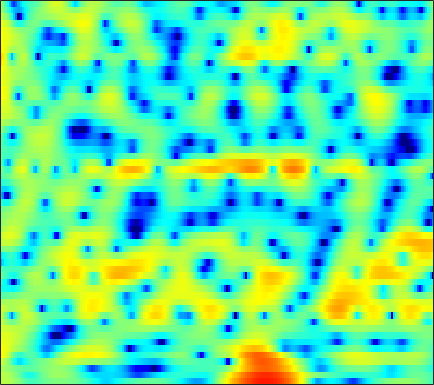

The data file committed next to this chart (first rows):
2.5309, 2.5712, 2.5235, 2.3539, 2.1423, 1.7576, 1.2626, 0.82666, 0.18417, -0.53279, -1.2602, -1.7515, -2.3516, -2.7559, -2.8818, -2.832, -2.5874, -2.3239, -1.9128, -1.495, -1.1188, -0.86528, -0.58881, -0.3697
2.612, 2.535, 2.331, 2.005, 1.676, 1.128, 0.4414, -0.1565, -1.065, -2.066, -3.107, -3.838, -4.601, -4.923, -4.82, -4.286, -3.482, -2.818, -1.95, -1.161, -0.4845, -0.0516, 0.427, 0.7921
1.677, 1.51, 1.202, 0.8317, 0.5176, 0.06983, -0.3843, -0.7085, -1.103, -1.421, -1.651, -1.76, -1.816, -1.769, -1.672, -1.476, -1.22, -0.9935, -0.6762, -0.3529, -0.03296, 0.1919, 0.46, 0.6859
3.543, 2.894, 1.823, 0.4905, -0.6795, -2.49, -4.497, -5.941, -7.246, -7.267, -6.289, -5.356, -4.183, -3.207, -2.607, -1.987, -1.507, -1.22, -0.8911, -0.5954, -0.2838, -0.02494, 0.3477, 0.761
6.277, 5.602, 4.5, 3.152, 1.981, 0.2557, -1.53, -2.697, -3.638, -3.694, -3.188, -2.726, -2.247, -2.013, -2.041, -2.352, -3.016, -3.74, -5.009, -6.545, -7.969, -8.45, -7.723, -5.922
5.671, 5.362, 4.86, 4.28, 3.806, 3.143, 2.472, 1.982, 1.355, 0.7589, 0.1667, -0.2981, -0.984, -1.785, -2.488, -3.587, -4.914, -6.064, -7.841, -9.79, -11.56, -12.3, -12.07, -10.77
4.915, 4.814, 4.604, 4.322, 4.065, 3.669, 3.216, 2.844, 2.3, 1.7, 1.036, 0.4858, -0.3174, -1.214, -1.954, -3.034, -4.212, -5.147, -6.452, -7.783, -9.077, -9.996, -11.13, -12.05
4.305, 4.295, 4.215, 4.064, 3.912, 3.659, 3.356, 3.09, 2.686, 2.213, 1.667, 1.206, 0.5105, -0.2902, -0.9748, -2.001, -3.171, -4.158, -5.637, -7.342, -9.342, -11.12, -14.03, -18.06
3.575, 3.516, 3.364, 3.171, 3.022, 2.841, 2.697, 2.603, 2.479, 2.326, 2.12, 1.904, 1.512, 1.003, 0.5304, -0.217, -1.117, -1.893, -3.051, -4.372, -5.846, -7.032, -8.733, -10.51
2.857, 2.307, 1.346, 0.2622, -0.4407, -0.8718, -0.5445, 0.04354, 0.9645, 1.762, 2.323, 2.566, 2.659, 2.523, 2.285, 1.817, 1.2, 0.6686, -0.09748, -0.9194, -1.739, -2.333, -3.105, -3.858
3.142, 2.082, -0.04315, -3.422, -7.328, -12.09, -6.603, -3.109, -0.1364, 1.722, 2.804, 3.235, 3.395, 3.155, 2.747, 1.967, 0.9843, 0.2098, -0.7492, -1.434, -1.761, -1.83, -1.755, -1.687
3.6, 3.236, 2.674, 2.111, 1.792, 1.607, 1.762, 2.042, 2.494, 2.843, 2.994, 2.926, 2.56, 1.777, 0.8573, -0.8963, -3.511, -6.401, -12.69, -20.05, -11.17, -7.661, -5.024, -3.56
1.578, 1.633, 1.683, 1.732, 1.781, 1.855, 1.953, 2.039, 2.148, 2.199, 2.151, 2.017, 1.679, 1.123, 0.5487, -0.4416, -1.614, -2.536, -3.567, -4.06, -3.853, -3.375, -2.649, -2.122
-2.425, -2.051, -1.696, -1.464, -1.309, -1.097, -0.8412, -0.6241, -0.2878, 0.05845, 0.3854, 0.5701, 0.7128, 0.7633, 0.7308, 0.6197, 0.4424, 0.3028, 0.1392, 0.05266, 0.003109, 0.04042, 0.1446, 0.2584
-5.317, -5.12, -5.237, -5.631, -6.001, -6.332, -6.129, -5.547, -4.452, -3.201, -2.039, -1.265, -0.4143, 0.2312, 0.5956, 0.9238, 1.122, 1.196, 1.217, 1.202, 1.175, 1.146, 1.143, 1.209
-3.907, -4.596, -6.013, -8.277, -11.01, -18.02, -26.58, -14.86, -8.787, -5.303, -2.974, -1.663, -0.3105, 0.6644, 1.192, 1.671, 1.915, 1.956, 1.841, 1.524, 1.084, 0.7, 0.208, -0.07256
-1.097, -1.743, -2.693, -3.698, -4.417, -5.102, -5.147, -4.675, -3.619, -2.37, -1.146, -0.3302, 0.6119, 1.355, 1.798, 2.209, 2.377, 2.334, 1.997, 1.254, -0.02696, -1.445, -4.357, -9.293
-2.451, -2.657, -2.812, -2.898, -2.944, -2.972, -2.998, -2.975, -2.868, -2.666, -2.344, -2.006, -1.468, -0.8534, -0.3704, 0.212, 0.6741, 0.882, 0.9573, 0.7494, 0.2075, -0.3864, -1.332, -2.125
-9.408, -7.58, -5.784, -4.718, -4.295, -4.149, -4.399, -4.833, -5.721, -6.863, -7.99, -8.42, -7.897, -6.368, -5.039, -3.381, -2.008, -1.163, -0.2955, 0.3728, 0.8457, 1.107, 1.428, 1.785
-6.893, -5.749, -4.467, -3.674, -3.423, -3.549, -4.188, -5.062, -6.876, -9.682, -14.32, -19.13, -16.79, -11.08, -8.274, -5.604, -3.652, -2.48, -1.204, -0.2061, 0.6626, 1.213, 1.853, 2.438
-0.2577, -0.1673, -0.04743, -0.02318, -0.1275, -0.4821, -1.103, -1.768, -2.857, -4.069, -5.212, -5.886, -6.285, -6.126, -5.762, -4.99, -4.025, -3.254, -2.186, -1.217, -0.3879, 0.1495, 0.7603, 1.27
2.672, 2.944, 3.188, 3.253, 3.175, 2.889, 2.373, 1.841, 0.9457, -0.1904, -1.526, -2.696, -4.478, -6.485, -7.892, -8.783, -7.76, -6.328, -4.482, -3.014, -2.103, -1.737, -1.629, -1.867
2.753, 3.423, 4.034, 4.374, 4.461, 4.366, 4.014, 3.591, 2.784, 1.67, 0.2054, -1.177, -3.581, -6.832, -9.959, -13.1, -10.48, -7.833, -5.313, -3.879, -3.213, -3.244, -4.069, -6.002
1.253, 1.973, 2.687, 3.153, 3.35, 3.42, 3.292, 3.056, 2.567, 1.891, 1.03, 0.2813, -0.7962, -1.85, -2.537, -3.143, -3.344, -3.285, -3.085, -2.899, -2.917, -3.071, -3.477, -4.086
0.3864, 0.8816, 1.439, 1.851, 2.073, 2.247, 2.285, 2.232, 2.048, 1.747, 1.331, 0.9646, 0.4318, -0.1319, -0.539, -1.029, -1.448, -1.713, -2.01, -2.228, -2.407, -2.499, -2.563, -2.568
-0.0782, 0.2322, 0.6181, 0.9759, 1.22, 1.505, 1.72, 1.832, 1.897, 1.852, 1.698, 1.507, 1.15, 0.6873, 0.2806, -0.3409, -1.014, -1.522, -2.175, -2.711, -3.002, -3.051, -2.893, -2.515
-1.005, -0.8933, -0.6782, -0.3265, 0.02036, 0.5624, 1.137, 1.534, 1.976, 2.272, 2.397, 2.359, 2.119, 1.659, 1.146, 0.2247, -1.002, -2.138, -3.914, -5.845, -7.186, -7.166, -5.817, -3.969
-4.206, -4.779, -5.268, -4.994, -4.169, -2.609, -0.9808, 0.1066, 1.293, 2.163, 2.705, 2.906, 2.905, 2.582, 2.121, 1.181, -0.2111, -1.649, -4.275, -8.232, -13.59, -13.23, -7.905, -4.122
-9.039, -11.47, -18.3, -24.75, -13.93, -7.814, -4.238, -2.345, -0.493, 0.8067, 1.669, 2.076, 2.341, 2.304, 2.106, 1.612, 0.9026, 0.2472, -0.6807, -1.525, -2.025, -2.042, -1.569, -0.738
-7.527, -7.788, -7.947, -7.465, -6.571, -4.953, -3.252, -2.079, -0.7499, 0.2637, 1.004, 1.381, 1.672, 1.767, 1.718, 1.529, 1.238, 0.9923, 0.6426, 0.348, 0.1249, 0.05295, 0.07361, 0.2034
-4.746, -4.361, -3.806, -3.161, -2.601, -1.762, -0.8919, -0.2579, 0.4932, 1.095, 1.498, 1.671, 1.737, 1.655, 1.523, 1.322, 1.108, 0.9625, 0.759, 0.5491, 0.3182, 0.1117, -0.2064, -0.5117
-2.048, -1.799, -1.494, -1.059, -0.5958, 0.1899, 1.055, 1.65, 2.296, 2.703, 2.796, 2.649, 2.181, 1.436, 0.8231, 0.1277, -0.1586, -0.1074, 0.1769, 0.3507, 0.2232, -0.1854, -1.161, -2.594
-0.3723, -1.347, -2.941, -3.764, -3.035, -0.8751, 1.301, 2.622, 3.851, 4.477, 4.488, 4.052, 2.795, 0.4904, -2.278, -8.31, -9.725, -5.017, -1.106, 0.7777, 1.428, 1.239, 0.04591, -2.473
-1.815, -3.715, -7.354, -10.95, -9.078, -4.525, -1.293, 0.3949, 1.929, 2.783, 3.062, 2.899, 2.188, 0.9565, -0.2257, -1.608, -1.845, -1.139, 0.1626, 1.248, 1.76, 1.817, 1.48, 0.7902
-1.871, -2.476, -3.124, -3.39, -3.242, -2.617, -1.733, -1.039, -0.2026, 0.4665, 0.9211, 1.121, 1.209, 1.157, 1.088, 1.006, 1.034, 1.12, 1.324, 1.479, 1.541, 1.478, 1.261, 0.9263
-1.867, -2.215, -2.651, -2.942, -3.022, -2.92, -2.551, -2.142, -1.476, -0.7774, -0.1175, 0.3235, 0.8277, 1.222, 1.457, 1.702, 1.881, 1.982, 2.052, 2.036, 1.942, 1.798, 1.506, 1.098
-2.045, -2.675, -3.691, -4.787, -5.5, -5.966, -5.587, -4.815, -3.479, -2.109, -0.8895, -0.1065, 0.7658, 1.454, 1.856, 2.278, 2.57, 2.715, 2.799, 2.785, 2.644, 2.463, 2.102, 1.588
-1.564, -2.609, -4.622, -7.766, -11.56, -22.16, -15.52, -9.915, -5.725, -3.063, -1.214, -0.1705, 0.8836, 1.661, 2.107, 2.556, 2.873, 3.031, 3.161, 3.182, 3.076, 2.907, 2.547, 2.015
0.2702, -0.4579, -1.717, -3.228, -4.362, -5.319, -5.077, -4.218, -2.783, -1.48, -0.4379, 0.1616, 0.7538, 1.161, 1.391, 1.624, 1.826, 1.972, 2.16, 2.297, 2.373, 2.344, 2.171, 1.807
2.286, 2.017, 1.564, 1.068, 0.7176, 0.3622, 0.172, 0.1302, 0.1565, 0.1775, 0.1157, -0.02228, -0.3326, -0.7665, -1.111, -1.493, -1.6, -1.432, -0.963, -0.3359, 0.2709, 0.6337, 0.9276, 0.9772
3.49, 3.457, 3.294, 3.017, 2.765, 2.379, 1.972, 1.645, 1.149, 0.5709, -0.1776, -0.9124, -2.211, -4.034, -5.866, -8.881, -11.04, -9.964, -6.884, -4.276, -2.451, -1.468, -0.564, -0.03982
3.882, 3.954, 3.832, 3.502, 3.146, 2.564, 1.915, 1.42, 0.7609, 0.08499, -0.6826, -1.388, -2.638, -4.392, -6.144, -9.042, -11.05, -10.12, -7.334, -4.956, -3.271, -2.39, -1.578, -1.049
4.506, 4.533, 4.209, 3.506, 2.745, 1.508, 0.1508, -0.7529, -1.498, -1.675, -1.518, -1.385, -1.363, -1.568, -1.842, -2.225, -2.474, -2.494, -2.375, -2.178, -2.092, -2.138, -2.338, -2.573
5.865, 5.684, 5.003, 3.752, 2.366, -0.2764, -4.374, -9.247, -14.31, -7.461, -3.473, -1.711, -0.25, 0.549, 0.8544, 0.9958, 0.9002, 0.6819, 0.2304, -0.4831, -1.549, -2.637, -4.605, -7.279
5.845, 5.528, 4.786, 3.662, 2.552, 0.7062, -1.419, -2.874, -3.751, -3.072, -1.739, -0.8009, 0.1504, 0.74, 0.9733, 1.023, 0.8073, 0.4724, -0.1993, -1.198, -2.574, -3.926, -6.26, -9.336
5.152, 4.825, 4.237, 3.5, 2.878, 2.005, 1.193, 0.6857, 0.215, 0.01641, 0.01494, 0.07764, 0.1494, 0.1518, 0.07459, -0.159, -0.5504, -0.9386, -1.623, -2.471, -3.465, -4.313, -5.487, -6.602
5.106, 4.73, 4.151, 3.514, 3.031, 2.426, 1.895, 1.559, 1.189, 0.8948, 0.6393, 0.4455, 0.165, -0.1682, -0.4664, -0.9163, -1.435, -1.863, -2.498, -3.176, -3.916, -4.506, -5.357, -6.249
5.764, 5.154, 4.239, 3.311, 2.681, 2.039, 1.646, 1.494, 1.399, 1.294, 1.1, 0.864, 0.418, -0.1813, -0.7008, -1.442, -2.155, -2.649, -3.171, -3.615, -4.067, -4.438, -5.076, -5.926
7.22, 6.074, 4.12, 1.771, 0.01782, -1.31, -0.7996, 0.1344, 1.282, 1.961, 2.127, 1.943, 1.269, 0.16, -0.9342, -2.647, -4.268, -5.105, -5.292, -4.788, -4.188, -3.882, -3.78, -4.082
7.987, 6.622, 4.055, 0.1795, -4.132, -9.129, -4.075, -1.043, 1.272, 2.395, 2.663, 2.393, 1.433, -0.2707, -2.18, -5.933, -12.79, -29.35, -14.3, -8.393, -5.646, -4.48, -3.579, -3.232
6.564, 5.819, 4.609, 3.292, 2.409, 1.622, 1.424, 1.524, 1.722, 1.748, 1.464, 0.9902, 0.02228, -1.375, -2.683, -4.657, -6.562, -7.575, -7.933, -7.58, -7.037, -6.689, -6.387, -6.232
5.557, 5.293, 4.814, 4.255, 3.825, 3.278, 2.808, 2.492, 2.088, 1.626, 1.057, 0.5386, -0.3143, -1.335, -2.185, -3.438, -4.731, -5.66, -6.858, -7.931, -8.818, -9.326, -9.77, -9.985
5.222, 5.148, 4.881, 4.468, 4.093, 3.558, 2.996, 2.581, 2.037, 1.511, 0.9723, 0.5476, -0.09929, -0.87, -1.56, -2.652, -4.01, -5.224, -7.269, -9.828, -13.03, -15.44, -16.28, -14.47
5.352, 5.21, 4.803, 4.194, 3.637, 2.821, 1.981, 1.402, 0.7601, 0.3409, 0.1092, -0.001532, -0.137, -0.3871, -0.7067, -1.35, -2.309, -3.309, -5.107, -7.617, -10.97, -13.69, -14.41, -11.62
4.915, 4.507, 3.693, 2.573, 1.531, -0.1321, -2.007, -3.398, -4.704, -4.797, -3.832, -2.902, -1.779, -0.9529, -0.5515, -0.321, -0.398, -0.6531, -1.157, -1.828, -2.482, -2.808, -2.863, -2.518
2.947, 2.251, 1.01, -0.6252, -2.129, -4.653, -8.071, -11.93, -22.92, -18.09, -10.38, -7.267, -4.566, -2.751, -1.772, -0.851, -0.2548, 0.05334, 0.3237, 0.5121, 0.664, 0.7939, 1.018, 1.31
1.126, 0.1721, -1.452, -3.41, -5.014, -7.136, -8.895, -9.796, -10.16, -9.431, -7.856, -6.5, -4.807, -3.383, -2.531, -1.593, -0.837, -0.3391, 0.2439, 0.8111, 1.362, 1.749, 2.217, 2.63
0.8377, -0.3646, -2.555, -5.564, -8.56, -13.43, -15.41, -13.02, -9.836, -7.546, -5.858, -4.874, -3.86, -3.154, -2.781, -2.388, -1.985, -1.603, -0.8697, 0.03791, 1.036, 1.765, 2.632, 3.312
